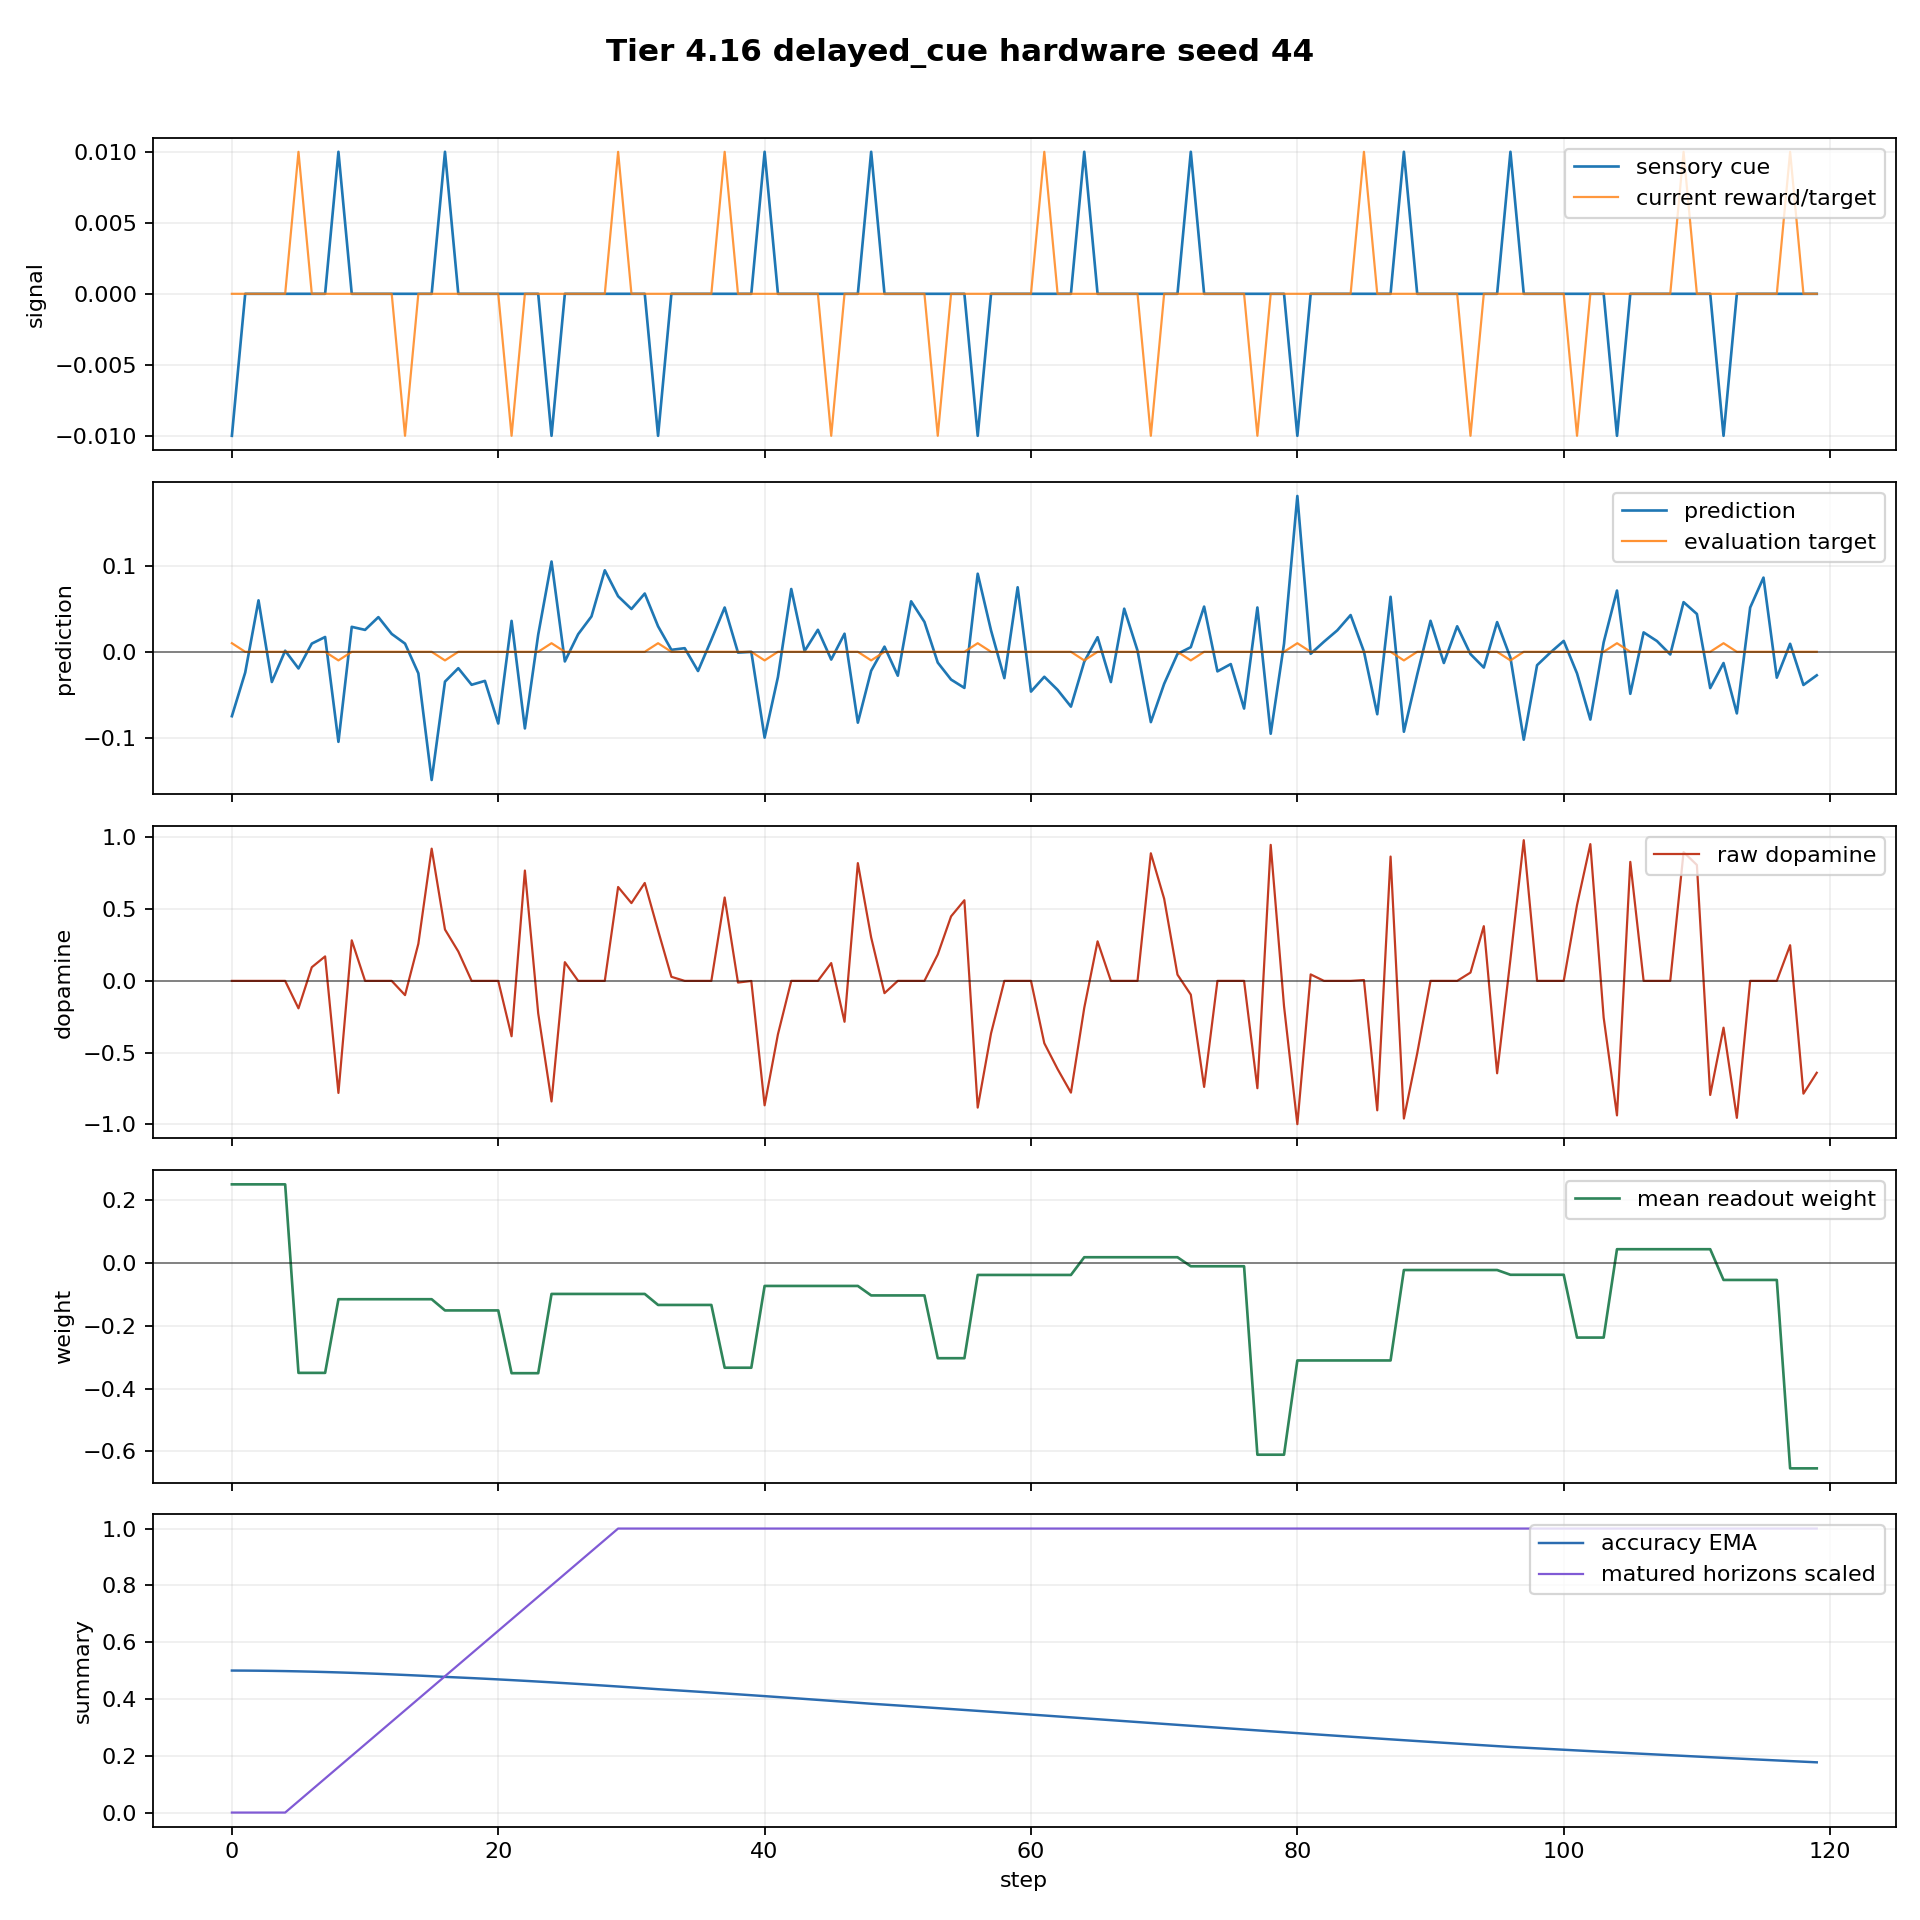

The data file committed next to this chart (first rows):
step, dt_ms, n_polyps, n_alive, n_juvenile, n_adult, births_this_step, deaths_this_step, mean_trophic_health, min_trophic_health, max_trophic_health, colony_prediction, raw_dopamine, mean_directional_accuracy_ema, capital, position_size, direction_correct, n_edges, n_gap_junctions, n_ff, n_lat, n_fb, I_union_bits, changepoint_probability
0, 50.0, 8, 8, 8, 0, 0, 0, 19.91, 19.91, 19.91, -0.07486, -0.0, 0.5, 1.0, -0.06774, False, 0, 0, 0, 0, 0, 0.0, 0.0
1, 50.0, 8, 8, 8, 0, 0, 0, 19.82, 19.82, 19.82, -0.0241, -0.0, 0.4998, 1.0, -0.1677, False, 0, 0, 0, 0, 0, 0.0, 0.0
2, 50.0, 8, 8, 8, 0, 0, 0, 19.73, 19.73, 19.73, 0.05985, 0.0, 0.4994, 1.0, -0.06774, False, 0, 0, 0, 0, 0, 0.0, 0.0
3, 50.0, 8, 8, 8, 0, 0, 0, 19.64, 19.64, 19.64, -0.03508, -0.0, 0.4988, 1.0, -0.1677, False, 0, 0, 0, 0, 0, 0.0, 0.0
4, 50.0, 8, 8, 8, 0, 0, 0, 19.56, 19.56, 19.56, 0.001249, 0.0, 0.4981, 1.0, -0.06774, False, 0, 0, 0, 0, 0, 0.0, 0.0
5, 50.0, 8, 8, 8, 0, 0, 0, 19.47, 19.47, 19.47, -0.01936, -0.1912, 0.4972, 0.9993, -0.1677, False, 0, 0, 0, 0, 0, 0.0, 0.0
6, 50.0, 8, 8, 8, 0, 0, 0, 19.38, 19.38, 19.38, 0.009541, 0.09512, 0.4961, 0.9993, -0.06774, True, 0, 0, 0, 0, 0, 0.0, 0.0
7, 50.0, 8, 8, 8, 0, 0, 0, 19.29, 19.29, 19.29, 0.01722, 0.1705, 0.4948, 0.9993, 0.03226, True, 0, 0, 0, 0, 0, 0.0, 0.0
8, 50.0, 8, 8, 8, 0, 0, 0, 19.21, 19.21, 19.21, -0.1047, -0.7806, 0.4934, 0.9993, -0.06774, False, 0, 0, 0, 0, 0, 0.0, 0.0
9, 50.0, 8, 8, 8, 0, 0, 0, 19.12, 19.12, 19.12, 0.02903, 0.2824, 0.4919, 0.9993, 0.0, True, 0, 0, 0, 0, 0, 0.0, 0.0
10, 50.0, 8, 8, 8, 0, 0, 0, 19.04, 19.04, 19.04, 0.0255, 0.0, 0.4902, 0.9993, 0.0, False, 0, 0, 0, 0, 0, 0.0, 0.0
11, 50.0, 8, 8, 8, 0, 0, 0, 18.95, 18.95, 18.95, 0.04035, 0.0, 0.4884, 0.9993, 0.0, False, 0, 0, 0, 0, 0, 0.0, 0.0
12, 50.0, 8, 8, 8, 0, 0, 0, 18.87, 18.87, 18.87, 0.0208, 0.0, 0.4865, 0.9993, 0.0, False, 0, 0, 0, 0, 0, 0.0, 0.0
13, 50.0, 8, 8, 8, 0, 0, 0, 18.78, 18.78, 18.78, 0.009528, -0.09917, 0.4845, 0.9993, 0.0, False, 0, 0, 0, 0, 0, 0.0, 0.0
14, 50.0, 8, 8, 8, 0, 0, 0, 18.7, 18.7, 18.7, -0.02499, 0.2581, 0.4823, 0.9993, 0.0, True, 0, 0, 0, 0, 0, 0.0, 0.0
15, 50.0, 8, 8, 8, 0, 0, 0, 18.62, 18.62, 18.62, -0.1491, 0.9211, 0.4801, 0.9993, 0.0, True, 0, 0, 0, 0, 0, 0.0, 0.0
16, 50.0, 8, 8, 8, 0, 0, 0, 18.53, 18.53, 18.53, -0.0347, 0.358, 0.4777, 0.9993, 0.0, True, 0, 0, 0, 0, 0, 0.0, 0.0
17, 50.0, 8, 8, 8, 0, 0, 0, 18.45, 18.45, 18.45, -0.01909, 0.2048, 0.4756, 0.9993, 0.0, True, 0, 0, 0, 0, 0, 0.0, 0.0
18, 50.0, 8, 8, 8, 0, 0, 0, 18.37, 18.37, 18.37, -0.03834, -0.0, 0.4735, 0.9993, 0.0, False, 0, 0, 0, 0, 0, 0.0, 0.0
19, 50.0, 8, 8, 8, 0, 0, 0, 18.29, 18.29, 18.29, -0.03382, -0.0, 0.4712, 0.9993, 0.0, False, 0, 0, 0, 0, 0, 0.03701, 0.0
20, 50.0, 8, 8, 8, 0, 0, 0, 18.21, 18.21, 18.21, -0.08339, -0.0, 0.4688, 0.9993, 0.0, False, 0, 0, 0, 0, 0, 0.03955, 0.0
21, 50.0, 8, 8, 8, 0, 0, 0, 18.13, 18.13, 18.13, 0.03596, -0.3857, 0.4664, 0.9993, 0.0, False, 0, 0, 0, 0, 0, 0.03671, 0.0
22, 50.0, 8, 8, 8, 0, 0, 0, 18.05, 18.05, 18.05, -0.0891, 0.7687, 0.4638, 0.9993, 0.0, True, 0, 0, 0, 0, 0, 0.0, 0.0
23, 50.0, 8, 8, 8, 0, 0, 0, 17.97, 17.97, 17.97, 0.01996, -0.2261, 0.4612, 0.9993, 0.0, False, 0, 0, 0, 0, 0, 0.0634, 0.0
24, 50.0, 8, 8, 8, 0, 0, 0, 17.89, 17.89, 17.89, 0.105, -0.84, 0.4585, 0.9993, 0.0, False, 0, 0, 0, 0, 0, 0.0, 0.0
25, 50.0, 8, 8, 8, 0, 0, 0, 17.81, 17.81, 17.81, -0.01118, 0.1303, 0.4557, 0.9993, 0.0, True, 0, 0, 0, 0, 0, 0.0, 0.0
26, 50.0, 8, 8, 8, 0, 0, 0, 17.73, 17.73, 17.73, 0.02048, 0.0, 0.4528, 0.9993, 0.0, False, 0, 0, 0, 0, 0, 0.0, 0.0
27, 50.0, 8, 8, 8, 0, 0, 0, 17.65, 17.65, 17.65, 0.04116, 0.0, 0.4499, 0.9993, 0.0, False, 0, 0, 0, 0, 0, 0.008948, 0.0
28, 50.0, 8, 8, 8, 0, 0, 0, 17.57, 17.57, 17.57, 0.09481, 0.0, 0.4469, 0.9993, 0.0, False, 0, 0, 0, 0, 0, 0.01008, 0.0
29, 50.0, 8, 8, 8, 0, 0, 0, 17.49, 17.49, 17.49, 0.06461, 0.654, 0.4438, 0.9993, 0.0, True, 0, 0, 0, 0, 0, 0.01332, 0.0
30, 50.0, 8, 8, 8, 0, 0, 0, 17.42, 17.42, 17.42, 0.04975, 0.5419, 0.4407, 0.9993, 0.0, True, 0, 0, 0, 0, 0, 0.01449, 0.0
31, 50.0, 8, 8, 8, 0, 0, 0, 17.34, 17.34, 17.34, 0.06779, 0.682, 0.4375, 0.9993, 0.0, True, 0, 0, 0, 0, 0, 0.02891, 0.0
32, 50.0, 8, 8, 8, 0, 0, 0, 17.27, 17.27, 17.27, 0.02966, 0.3515, 0.4343, 0.9993, 0.0, True, 0, 0, 0, 0, 0, 0.03545, 0.0
33, 50.0, 8, 8, 8, 0, 0, 0, 17.19, 17.19, 17.19, 0.00228, 0.02842, 0.4314, 0.9993, 0.0, True, 0, 0, 0, 0, 0, 0.0813, 0.0
34, 50.0, 8, 8, 8, 0, 0, 0, 17.12, 17.12, 17.12, 0.004209, 0.0, 0.4285, 0.9993, 0.0, False, 0, 0, 0, 0, 0, 0.06882, 0.0
35, 50.0, 8, 8, 8, 0, 0, 0, 17.04, 17.04, 17.04, -0.02233, -0.0, 0.4255, 0.9993, 0.0, False, 0, 0, 0, 0, 0, 0.04006, 0.0
36, 50.0, 8, 8, 8, 0, 0, 0, 16.97, 16.97, 16.97, 0.01395, 0.0, 0.4225, 0.9993, 0.0, False, 0, 0, 0, 0, 0, 0.01879, 0.0
37, 50.0, 8, 8, 8, 0, 0, 0, 16.89, 16.89, 16.89, 0.05153, 0.5809, 0.4194, 0.9993, 0.0, True, 0, 0, 0, 0, 0, 0.01074, 0.0
38, 50.0, 8, 8, 8, 0, 0, 0, 16.82, 16.82, 16.82, -0.0008924, -0.01159, 0.4163, 0.9993, 0.0, False, 0, 0, 0, 0, 0, 0.03667, 0.0
39, 50.0, 8, 8, 8, 0, 0, 0, 16.75, 16.75, 16.75, -3.723028621484666e-05, -0.0004879, 0.4131, 0.9993, 0.0, False, 0, 0, 0, 0, 0, 0.09497, 0.0
40, 50.0, 8, 8, 8, 0, 0, 0, 16.68, 16.68, 16.68, -0.09981, -0.8668, 0.4099, 0.9993, 0.0, False, 0, 0, 0, 0, 0, 0.1231, 0.0
41, 50.0, 8, 8, 8, 0, 0, 0, 16.6, 16.6, 16.6, -0.02931, -0.3721, 0.4067, 0.9993, 0.0, False, 0, 0, 0, 0, 0, 0.09403, 0.0
42, 50.0, 8, 8, 8, 0, 0, 0, 16.53, 16.53, 16.53, 0.07304, 0.0, 0.4034, 0.9993, 0.0, False, 0, 0, 0, 0, 0, 0.06405, 0.0
43, 50.0, 8, 8, 8, 0, 0, 0, 16.46, 16.46, 16.46, 0.0008506, 0.0, 0.4001, 0.9993, 0.0, False, 0, 0, 0, 0, 0, 0.03207, 0.0
44, 50.0, 8, 8, 8, 0, 0, 0, 16.39, 16.39, 16.39, 0.0256, 0.0, 0.3968, 0.9993, 0.0, False, 0, 0, 0, 0, 0, 0.03114, 0.0
45, 50.0, 8, 8, 8, 0, 0, 0, 16.32, 16.32, 16.32, -0.009031, 0.124, 0.3934, 0.9993, 0.0, True, 0, 0, 0, 0, 0, 0.09564, 0.0
46, 50.0, 8, 8, 8, 0, 0, 0, 16.24, 16.24, 16.24, 0.02103, -0.2847, 0.39, 0.9993, 0.0, False, 0, 0, 0, 0, 0, 0.06875, 0.0
47, 50.0, 8, 8, 8, 0, 0, 0, 16.18, 16.18, 16.18, -0.0824, 0.8204, 0.3866, 0.9993, 0.0, True, 0, 0, 0, 0, 0, 0.1145, 0.0
48, 50.0, 8, 8, 8, 0, 0, 0, 16.11, 16.11, 16.11, -0.02203, 0.3026, 0.3832, 0.9993, 0.0, True, 0, 0, 0, 0, 0, 0.1018, 0.0
49, 50.0, 8, 8, 0, 8, 0, 0, 16.04, 16.04, 16.04, 0.005995, -0.08555, 0.3801, 0.9993, 0.0, False, 0, 0, 0, 0, 0, 0.08585, 0.0
50, 50.0, 8, 8, 0, 8, 0, 0, 15.98, 15.98, 15.98, -0.02777, -0.0, 0.377, 0.9993, 0.0, False, 0, 0, 0, 0, 0, 0.06136, 0.0
51, 50.0, 8, 8, 0, 8, 0, 0, 15.91, 15.91, 15.91, 0.05874, 0.0, 0.3739, 0.9993, 0.0, False, 0, 0, 0, 0, 0, 0.0507, 0.0
52, 50.0, 8, 8, 0, 8, 0, 0, 15.84, 15.84, 15.84, 0.03476, 0.0, 0.3708, 0.9993, 0.0, False, 0, 0, 0, 0, 0, 0.04682, 0.0
53, 50.0, 8, 8, 0, 8, 0, 0, 15.77, 15.77, 15.77, -0.01252, 0.1838, 0.3676, 0.9993, 0.0, True, 0, 0, 0, 0, 0, 0.076, 0.0
54, 50.0, 8, 8, 0, 8, 0, 0, 15.7, 15.7, 15.7, -0.03229, 0.4495, 0.3645, 0.9993, 0.0, True, 0, 0, 0, 0, 0, 0.07956, 0.0
55, 50.0, 8, 8, 0, 8, 0, 0, 15.64, 15.64, 15.64, -0.04198, 0.5618, 0.3613, 0.9993, 0.0, True, 0, 0, 0, 0, 0, 0.05588, 0.0
56, 50.0, 8, 8, 0, 8, 0, 0, 15.57, 15.57, 15.57, 0.09081, -0.8827, 0.358, 0.9993, 0.0, False, 0, 0, 0, 0, 0, 0.05621, 0.0
57, 50.0, 8, 8, 0, 8, 0, 0, 15.5, 15.5, 15.5, 0.02488, -0.3661, 0.3548, 0.9993, 0.0, False, 0, 0, 0, 0, 0, 0.04756, 0.0
58, 50.0, 8, 8, 0, 8, 0, 0, 15.43, 15.43, 15.43, -0.03062, -0.0, 0.3516, 0.9993, 0.0, False, 0, 0, 0, 0, 0, 0.02086, 0.0
59, 50.0, 8, 8, 0, 8, 0, 0, 15.37, 15.37, 15.37, 0.07505, 0.0, 0.3483, 0.9993, 0.0, False, 0, 0, 0, 0, 0, 0.003177, 0.0
... 60 more rows
